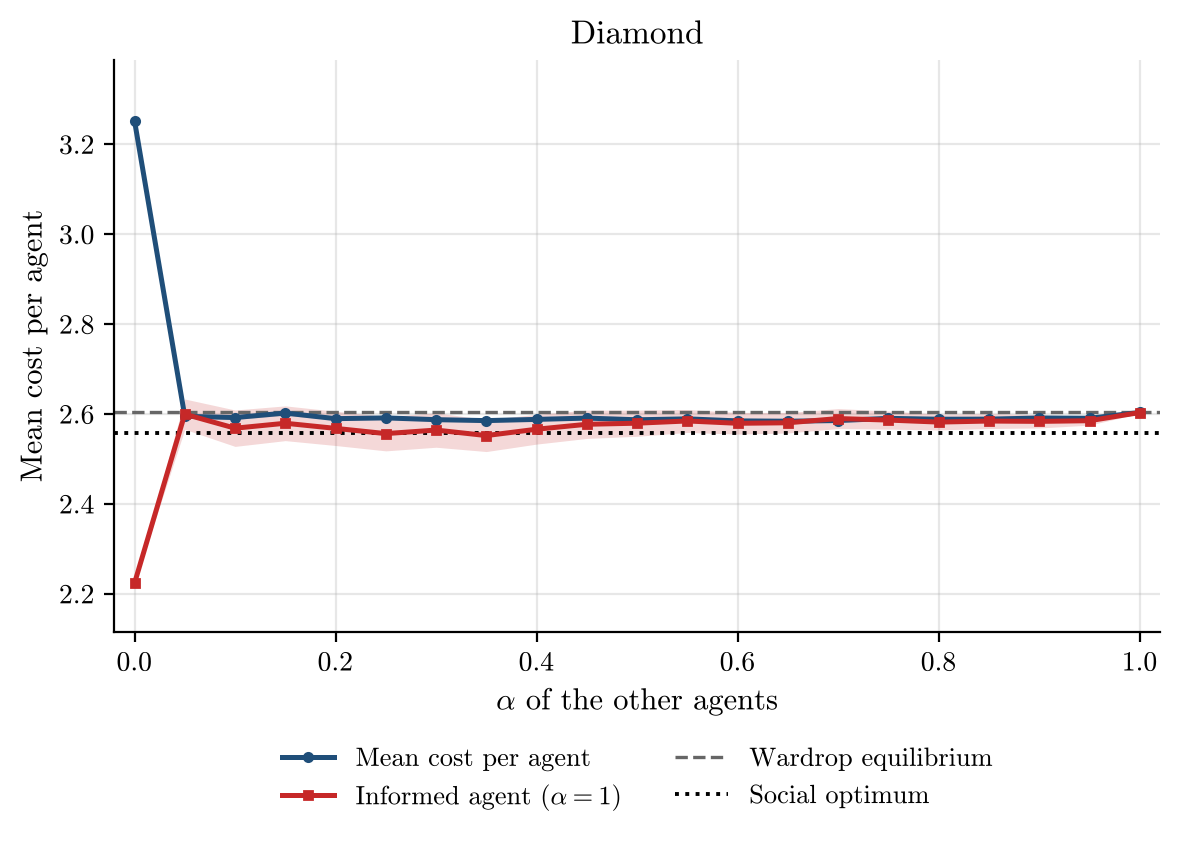

The table this chart was drawn from, first rows:
alpha, runs, incomplete_runs, mean_cost_per_agent, mean_cost_per_agent_ci95, informed_agent_cost, informed_agent_cost_ci95, wardrop_per_agent, optimum_per_agent
0.0, 50, 0, 3.253, 0.0, 2.224, 0.0, 2.604, 2.558
0.05, 50, 0, 2.595, 0.003703, 2.6, 0.03372, 2.604, 2.558
0.1, 50, 0, 2.593, 0.004224, 2.569, 0.04049, 2.604, 2.558
0.15, 50, 0, 2.603, 0.004845, 2.58, 0.03865, 2.604, 2.558
0.2, 50, 0, 2.59, 0.002769, 2.568, 0.0381, 2.604, 2.558
0.25, 50, 0, 2.592, 0.0029, 2.557, 0.03841, 2.604, 2.558
0.3, 50, 0, 2.588, 0.003048, 2.565, 0.03822, 2.604, 2.558
0.35, 50, 0, 2.586, 0.002283, 2.552, 0.03554, 2.604, 2.558
0.4, 50, 0, 2.588, 0.002188, 2.567, 0.03309, 2.604, 2.558
0.45, 50, 0, 2.591, 0.001932, 2.578, 0.03149, 2.604, 2.558
0.5, 50, 0, 2.588, 0.002011, 2.58, 0.02911, 2.604, 2.558
0.55, 50, 0, 2.59, 0.001777, 2.585, 0.02555, 2.604, 2.558
0.6, 50, 0, 2.585, 0.001619, 2.58, 0.02405, 2.604, 2.558
0.65, 50, 0, 2.584, 0.001552, 2.581, 0.02268, 2.604, 2.558
0.7, 50, 0, 2.586, 0.001404, 2.59, 0.02222, 2.604, 2.558
0.75, 50, 0, 2.591, 0.001884, 2.587, 0.02014, 2.604, 2.558
0.8, 50, 0, 2.589, 0.001691, 2.582, 0.01744, 2.604, 2.558
0.85, 50, 0, 2.589, 0.001318, 2.585, 0.01661, 2.604, 2.558
0.9, 50, 0, 2.592, 0.0009996, 2.584, 0.01465, 2.604, 2.558
0.95, 50, 0, 2.591, 0.001049, 2.586, 0.009857, 2.604, 2.558
1.0, 50, 0, 2.604, 0.0, 2.604, 0.001541, 2.604, 2.558
